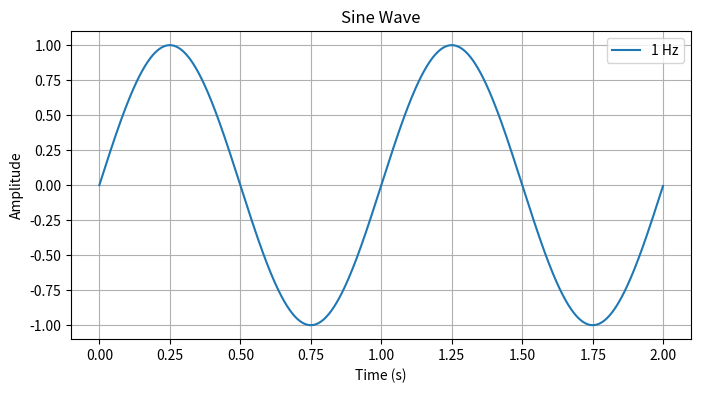

Source code (Python):
import numpy as np
import matplotlib.pyplot as plt

def plot_sine_wave(frequency=1, duration=2, sample_rate=1000):
    t = np.linspace(0, duration, int(sample_rate * duration), endpoint=False)
    # initializes a 1 Hz sine wave graphed over a two-second timeframe.
    y = np.sin(2 * np.pi * frequency * t)
    # sine wave equation (y = sin(2pi*t))
    plt.figure(figsize=(8, 4))
    plt.plot(t, y, label=f"{frequency} Hz")
    plt.title("Sine Wave")
    plt.xlabel("Time (s)")
    plt.ylabel("Amplitude")
    plt.grid(True)
    plt.legend()
    plt.show()

if __name__ == "__main__":
    plot_sine_wave()